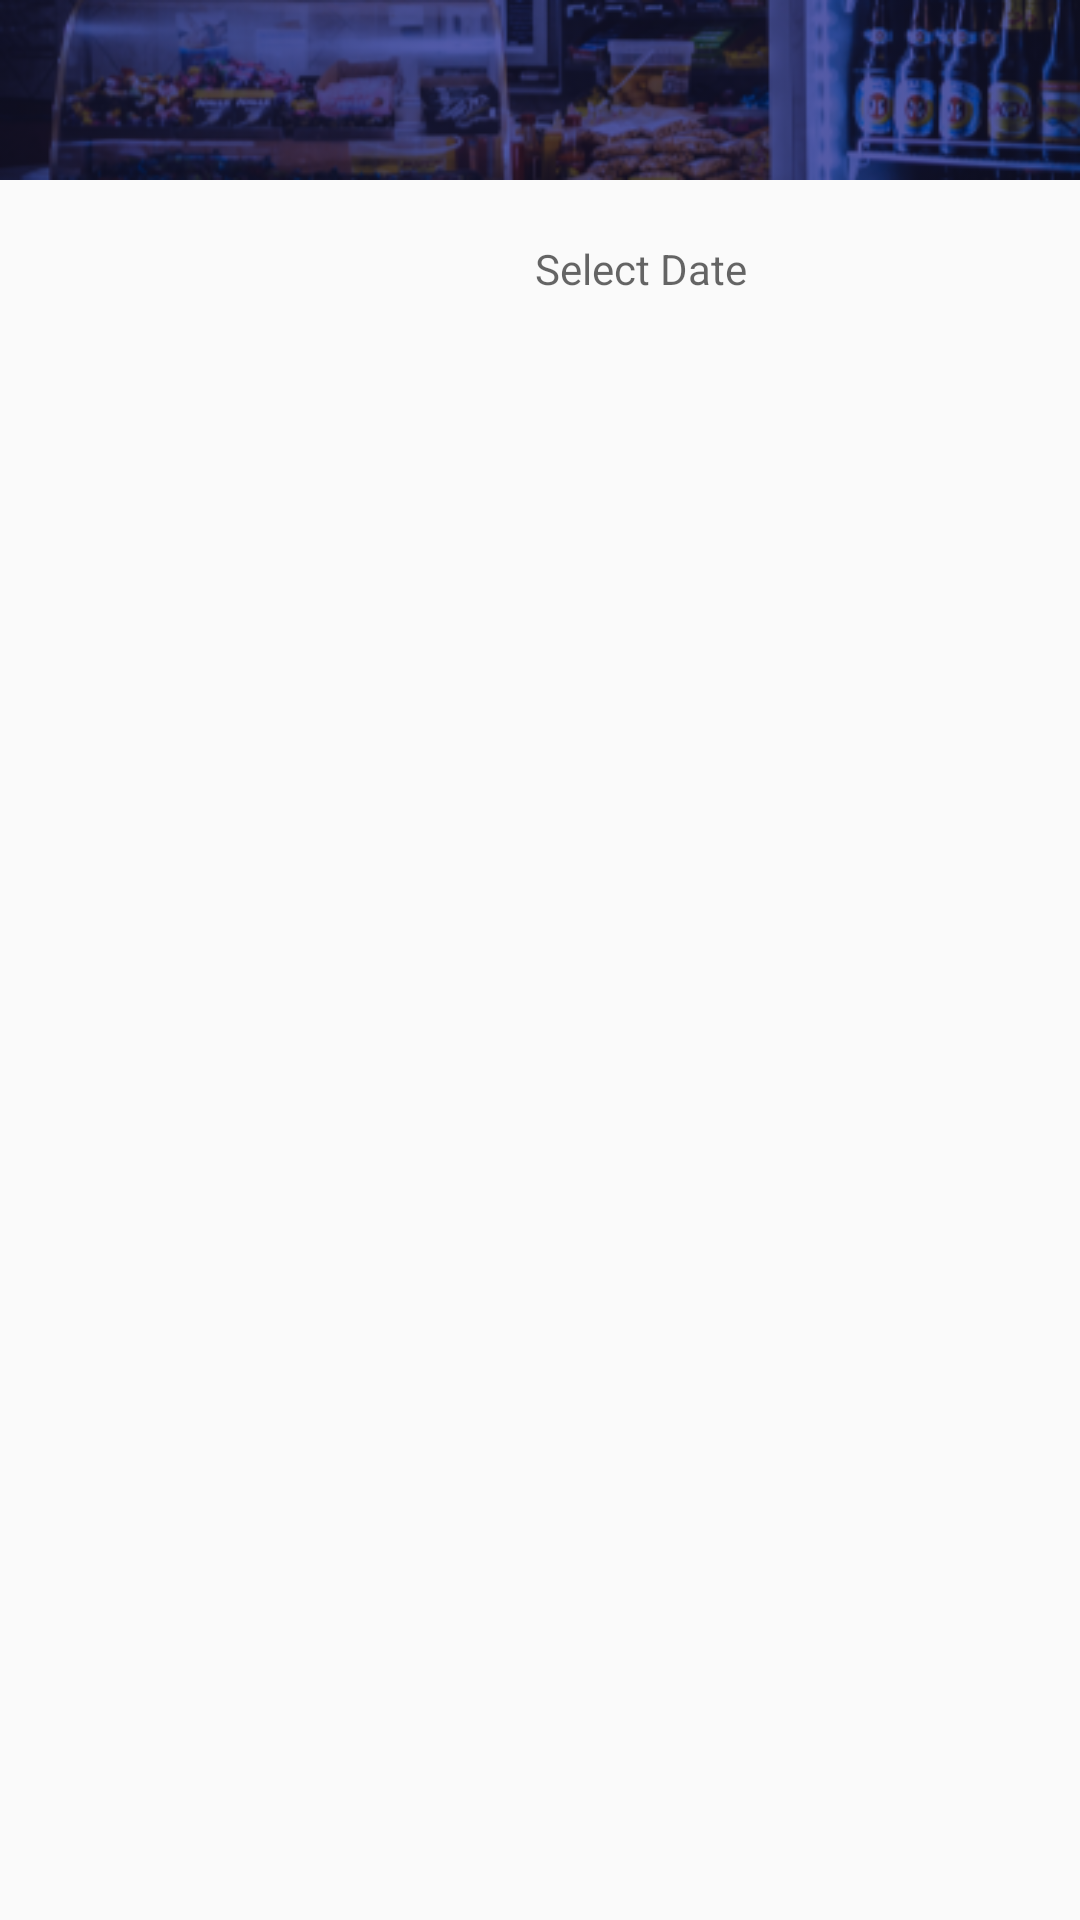

Here is an Android app screen rendered from its layout file. Give the layout XML and the strings, colors and styles it references.
<!-- AndroidManifest.xml: application theme AppTheme -->
<!-- res/layout/activity_history.xml -->
<?xml version="1.0" encoding="utf-8"?>
<RelativeLayout xmlns:android="http://schemas.android.com/apk/res/android"
    xmlns:tools="http://schemas.android.com/tools"
    android:layout_width="match_parent"
    android:layout_height="match_parent"
    tools:context=".Activities.HistoryActivity">


    <include
        android:id="@+id/history_toolbar"
        layout="@layout/toolbar_all" />

    <RelativeLayout
        android:id="@+id/ln_history_time"
        android:layout_width="match_parent"
        android:layout_height="wrap_content"
        android:layout_below="@id/history_toolbar"
        android:layout_marginTop="5dp"
        android:padding="10dp">
        <ImageView
            android:id="@+id/calender"
            android:layout_width="28dp"
            android:layout_height="28dp"
            android:layout_marginHorizontal="120dp"
            android:src="@drawable/ic_today_black_24dp" />

        <TextView
            android:id="@+id/history_date"
            android:layout_width="wrap_content"
            android:layout_height="wrap_content"
            android:layout_marginStart="-100dp"
            android:layout_marginTop="5dp"
            android:layout_toEndOf="@+id/calender"
            android:layout_toRightOf="@+id/calender"
            android:hint="Select Date "
            android:textColor="@color/colorPrimary"

            />


    </RelativeLayout>

    <androidx.recyclerview.widget.RecyclerView
        android:id="@+id/recycler_view_history"
        android:layout_width="match_parent"
        android:layout_height="wrap_content"
        android:layout_below="@+id/ln_history_time"
        android:layout_marginTop="5dp" />

</RelativeLayout>
<!-- res/layout/toolbar_all.xml (included above) -->
<?xml version="1.0" encoding="utf-8"?>
<androidx.appcompat.widget.Toolbar xmlns:android="http://schemas.android.com/apk/res/android"
    android:orientation="vertical" android:layout_width="match_parent"
    android:layout_height="60dp"
    android:background="@drawable/bgtoolbar"
    android:backgroundTint="@color/colorbluesplash"
    android:backgroundTintMode="multiply"
    android:theme="@style/ThemeOverlay.AppCompat.Dark.ActionBar">

</androidx.appcompat.widget.Toolbar>
<!-- resources referenced by this layout -->
<resources>
  <color name="colorPrimary">#3a5998</color>
  <color name="colorbluesplash">#585EAE</color>
  <!-- drawable bgtoolbar: png bitmap (drawable, 70749 bytes) -->
  <style name="AppTheme" parent="Theme.AppCompat.Light.DarkActionBar">
          
          <item name="windowActionBar">false</item>
          <item name="windowNoTitle">true</item>
          <item name="colorPrimary">@color/colorPrimary</item>
          <item name="colorPrimaryDark">@color/colorPrimaryDark</item>
          <item name="colorAccent">@color/colorAccent</item>
      </style>
  <color name="colorPrimaryDark">#3a5998</color>
  <color name="colorAccent">#D81B60</color>
</resources>
